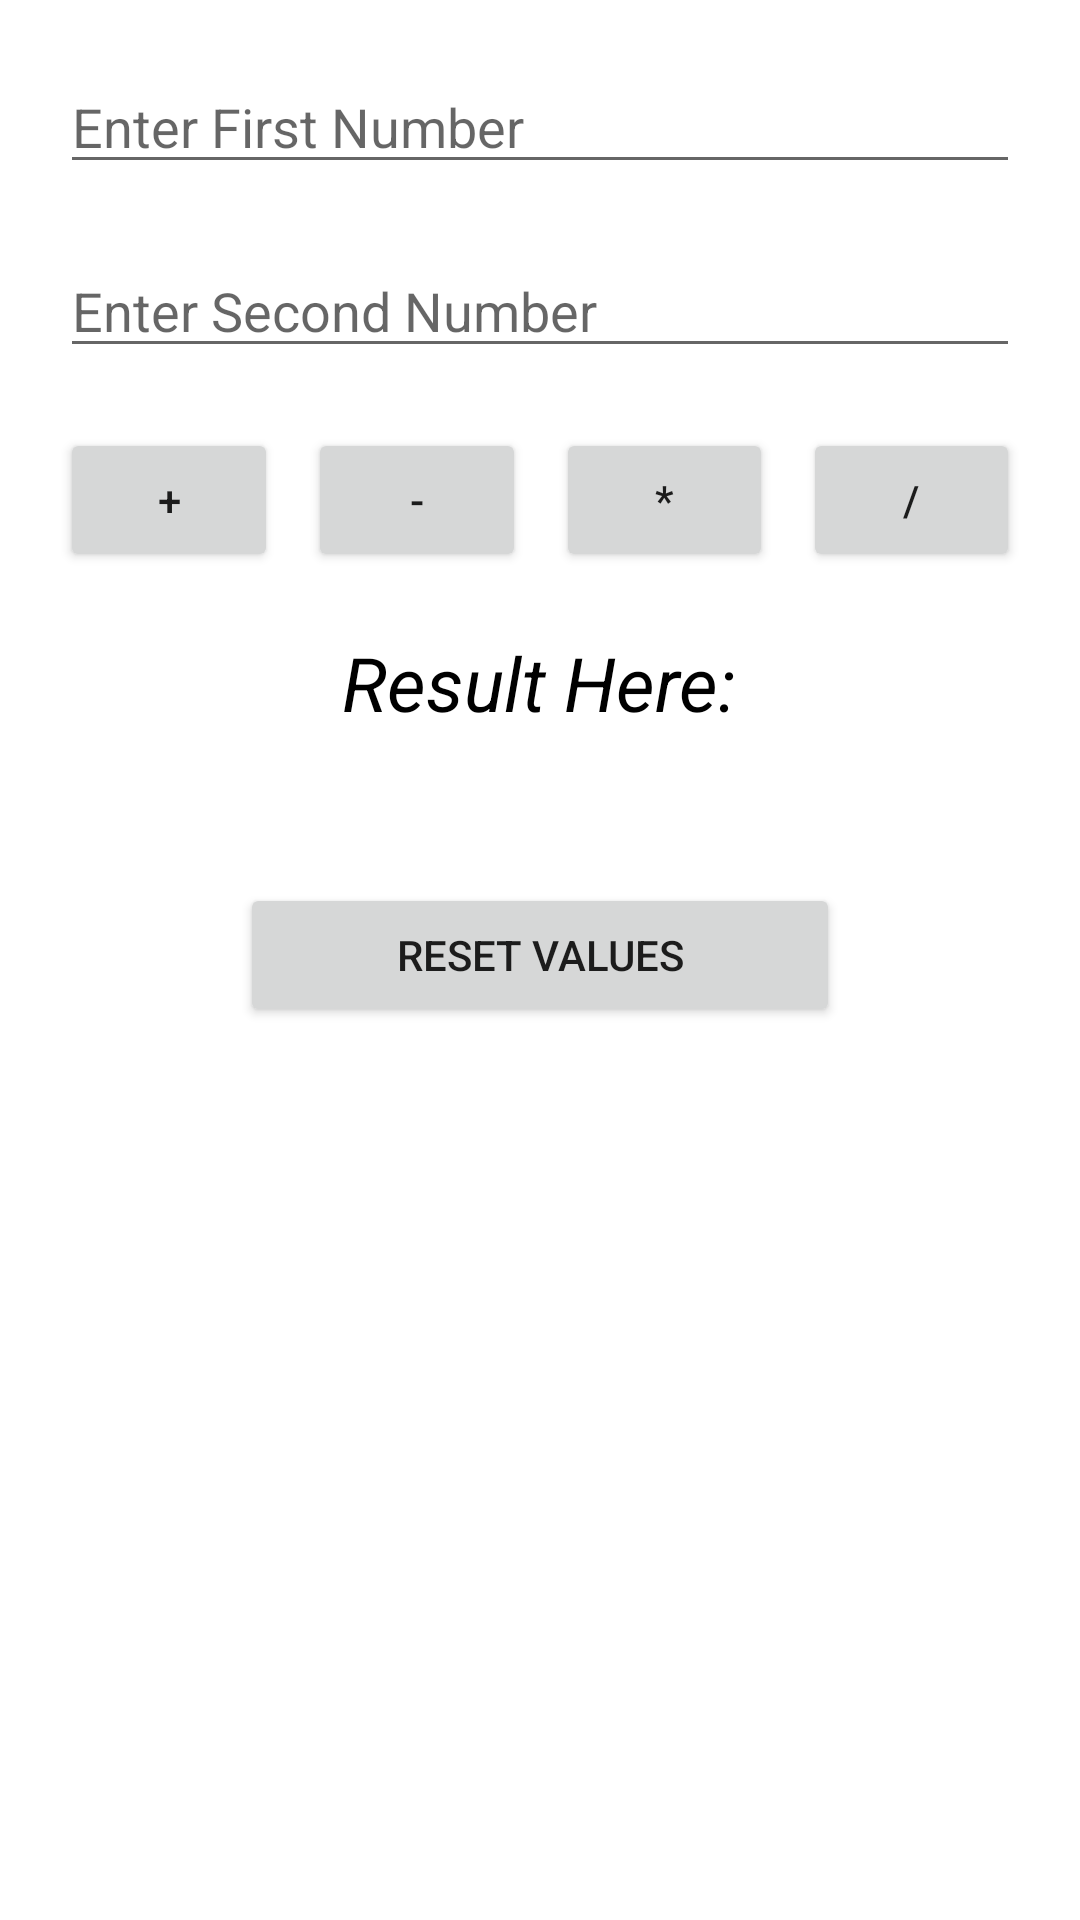

The Android layout XML behind this screen, and the referenced resources:
<!-- AndroidManifest.xml: application theme Theme.KotlinComposeAcademyClass3 -->
<!-- res/layout/activity_calculator.xml -->
<?xml version="1.0" encoding="utf-8"?>
<LinearLayout xmlns:android="http://schemas.android.com/apk/res/android"
    xmlns:tools="http://schemas.android.com/tools"
    android:layout_width="match_parent"
    android:layout_height="match_parent"
    android:orientation="vertical"
    android:padding="20dp"
    tools:context=".calculatorapp.CalculatorActivity">

    <EditText
        android:id="@+id/et_1st_number"
        android:layout_width="match_parent"
        android:layout_height="wrap_content"
        android:hint="@string/enter_first_number"
        android:inputType="number" />

    <EditText
        android:id="@+id/et_2nd_number"
        android:layout_width="match_parent"
        android:layout_height="wrap_content"
        android:layout_marginTop="20dp"
        android:hint="@string/enter_second_number"
        android:inputType="number" />

    <LinearLayout
        android:layout_width="match_parent"
        android:layout_height="wrap_content"
        android:layout_marginTop="20dp"
        android:orientation="horizontal">

        <Button
            android:id="@+id/btn_add"
            android:layout_width="wrap_content"
            android:layout_height="wrap_content"
            android:layout_weight="0.25"
            android:text="@string/plus" />

        <Button
            android:id="@+id/btn_minus"
            android:layout_width="wrap_content"
            android:layout_height="wrap_content"
            android:layout_marginStart="10dp"
            android:layout_weight="0.25"
            android:text="@string/minus" />

        <Button
            android:id="@+id/btn_multiplication"
            android:layout_width="wrap_content"
            android:layout_height="wrap_content"
            android:layout_marginStart="10dp"
            android:layout_weight="0.25"
            android:text="@string/multiplication" />

        <Button
            android:id="@+id/btn_division"
            android:layout_width="wrap_content"
            android:layout_height="wrap_content"
            android:layout_marginStart="10dp"
            android:layout_weight="0.25"
            android:text="@string/division" />

    </LinearLayout>

    <TextView
        android:id="@+id/tv_result"
        android:layout_width="wrap_content"
        android:layout_height="wrap_content"
        android:layout_gravity="center"
        android:layout_marginTop="20dp"
        android:text="@string/result_here"
        android:textColor="@color/black"
        android:textSize="25sp"
        android:textStyle="italic" />

    <Button
        android:id="@+id/btn_reset_values"
        android:layout_width="200dp"
        android:layout_height="wrap_content"
        android:layout_gravity="center"
        android:layout_marginTop="50dp"
        android:text="@string/reset_values" />

</LinearLayout>
<!-- resources referenced by this layout -->
<resources>
  <string name="division">/</string>
  <string name="enter_first_number">Enter First Number</string>
  <string name="enter_second_number">Enter Second Number</string>
  <string name="minus">-</string>
  <string name="multiplication">*</string>
  <string name="plus">+</string>
  <string name="reset_values">Reset Values</string>
  <string name="result_here">Result Here:</string>
  <style name="Theme.KotlinComposeAcademyClass3" parent="Theme.MaterialComponents.DayNight.DarkActionBar">
          
          <item name="colorPrimary">@color/purple_500</item>
          <item name="colorPrimaryVariant">@color/purple_700</item>
          <item name="colorOnPrimary">@color/white</item>
          
          <item name="colorSecondary">@color/teal_200</item>
          <item name="colorSecondaryVariant">@color/teal_700</item>
          <item name="colorOnSecondary">@color/black</item>
          
          <item name="android:statusBarColor" tools:targetApi="l">?attr/colorPrimaryVariant</item>
          
      </style>
  <!-- not gathered from this repository: default colours our renderer supplied (Android Studio template values) -->
  <color name="purple_500">#FF6200EE</color>
  <color name="purple_700">#FF3700B3</color>
  <color name="teal_200">#FF03DAC5</color>
  <color name="teal_700">#FF018786</color>
  <color name="black">#FF000000</color>
  <color name="white">#FFFFFFFF</color>
</resources>
